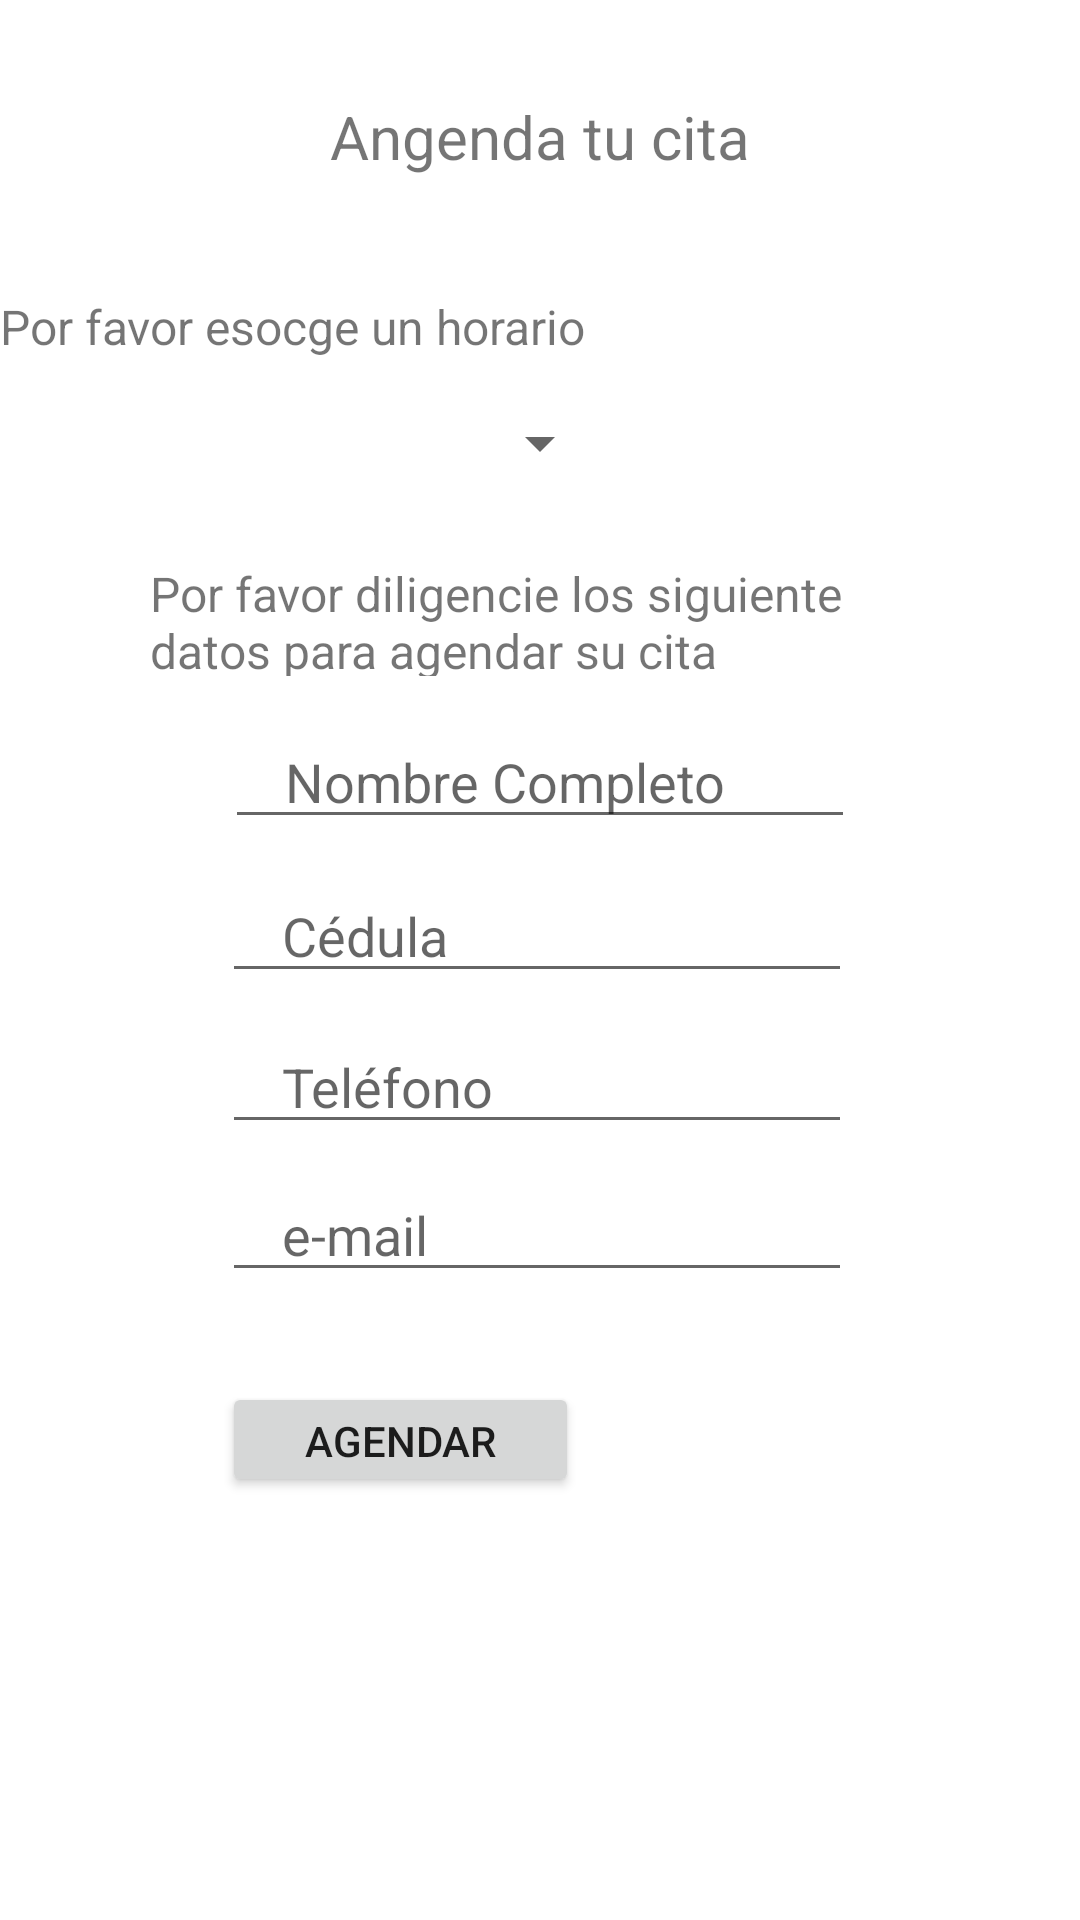

Here is an Android app screen rendered from its layout file. Give the layout XML and the strings, colors and styles it references.
<!-- AndroidManifest.xml: application theme Theme.SinFilas -->
<!-- res/layout/activity_asignar_cita.xml -->
<?xml version="1.0" encoding="utf-8"?>
<androidx.constraintlayout.widget.ConstraintLayout xmlns:android="http://schemas.android.com/apk/res/android"
    xmlns:app="http://schemas.android.com/apk/res-auto"
    xmlns:tools="http://schemas.android.com/tools"
    android:layout_width="match_parent"
    android:layout_height="match_parent"
    tools:context=".AsignarCita">

  <EditText
      android:id="@+id/etCedulaAC"
      android:layout_width="wrap_content"
      android:layout_height="0dp"
      android:layout_marginEnd="1dp"
      android:layout_marginBottom="12dp"
      android:ems="10"
      android:hint="Cédula"
      android:inputType="textPersonName"
      android:paddingLeft="20dp"
      app:layout_constraintBottom_toTopOf="@+id/etTelefonoAC"
      app:layout_constraintEnd_toEndOf="@+id/etNombreCompletoAC"
      app:layout_constraintTop_toBottomOf="@+id/etNombreCompletoAC" />

  <EditText
      android:id="@+id/etTelefonoAC"
      android:layout_width="wrap_content"
      android:layout_height="0dp"
      android:layout_marginBottom="11dp"
      android:ems="10"
      android:hint="Teléfono"
      android:inputType="textPersonName"
      android:paddingLeft="20dp"
      app:layout_constraintBottom_toTopOf="@+id/etEmailAC"
      app:layout_constraintStart_toStartOf="@+id/etCedulaAC"
      app:layout_constraintTop_toBottomOf="@+id/etCedulaAC" />

  <EditText
      android:id="@+id/etEmailAC"
      android:layout_width="wrap_content"
      android:layout_height="0dp"
      android:layout_marginBottom="30dp"
      android:ems="10"
      android:hint="e-mail"
      android:inputType="textPersonName"
      android:paddingLeft="20dp"
      app:layout_constraintBottom_toTopOf="@+id/btAgendar"
      app:layout_constraintStart_toStartOf="@+id/etTelefonoAC"
      app:layout_constraintTop_toBottomOf="@+id/etTelefonoAC" />

  <EditText
      android:id="@+id/etNombreCompletoAC"
      android:layout_width="wrap_content"
      android:layout_height="0dp"
      android:layout_marginBottom="13dp"
      android:ems="10"
      android:hint="Nombre Completo"
      android:inputType="textPersonName"
      android:paddingLeft="20dp"
      app:layout_constraintBottom_toTopOf="@+id/etCedulaAC"
      app:layout_constraintEnd_toEndOf="parent"
      app:layout_constraintStart_toStartOf="parent"
      app:layout_constraintTop_toBottomOf="@+id/textView4" />

  <Spinner
      android:id="@+id/spinner_horarios"
      android:layout_width="wrap_content"
      android:layout_height="0dp"
      android:layout_marginBottom="20dp"
      android:scrollbarSize="6dp"
      app:flow_verticalAlign="center"
      app:flow_verticalStyle="packed"
      app:layout_constraintBottom_toTopOf="@+id/textView4"
      app:layout_constraintEnd_toEndOf="parent"
      app:layout_constraintStart_toStartOf="parent"
      app:layout_constraintTop_toBottomOf="@+id/textView6" />

  <TextView
      android:id="@+id/textView4"
      android:layout_width="0dp"
      android:layout_height="0dp"
      android:layout_marginStart="50dp"
      android:layout_marginEnd="50dp"
      android:layout_marginBottom="16dp"
      android:editable="false"
      android:maxLines="2"
      android:text="Por favor diligencie los siguiente datos para agendar su cita"
      android:textSize="16sp"
      app:autoSizeTextType="none"
      app:layout_constraintBottom_toTopOf="@+id/etNombreCompletoAC"
      app:layout_constraintEnd_toEndOf="parent"
      app:layout_constraintStart_toStartOf="parent"
      app:layout_constraintTop_toBottomOf="@+id/spinner_horarios" />

  <Button
      android:id="@+id/btAgendar"
      android:layout_width="119dp"
      android:layout_height="0dp"
      android:layout_marginBottom="141dp"
      android:onClick="miscitas"
      android:text="Agendar"
      app:layout_constraintBottom_toBottomOf="parent"
      app:layout_constraintStart_toStartOf="@+id/etEmailAC"
      app:layout_constraintTop_toBottomOf="@+id/etEmailAC" />

  <TextView
      android:id="@+id/textView5"
      android:layout_width="wrap_content"
      android:layout_height="wrap_content"
      android:layout_marginTop="32dp"
      android:layout_marginBottom="39dp"
      android:text="Angenda tu cita"
      android:textSize="20sp"
      app:layout_constraintBottom_toTopOf="@+id/textView6"
      app:layout_constraintEnd_toEndOf="parent"
      app:layout_constraintStart_toStartOf="parent"
      app:layout_constraintTop_toTopOf="parent" />

  <TextView
      android:id="@+id/textView6"
      android:layout_width="0dp"
      android:layout_height="wrap_content"
      android:layout_marginBottom="9dp"
      android:text="Por favor esocge un horario"
      android:textSize="16sp"
      app:layout_constraintBottom_toTopOf="@+id/spinner_horarios"
      app:layout_constraintEnd_toEndOf="parent"
      app:layout_constraintStart_toStartOf="parent"
      app:layout_constraintTop_toBottomOf="@+id/textView5" />
</androidx.constraintlayout.widget.ConstraintLayout>
<!-- resources referenced by this layout -->
<resources>
  <style name="Theme.SinFilas" parent="Theme.MaterialComponents.DayNight.DarkActionBar">
          
          <item name="colorPrimary">@color/purple_500</item>
          <item name="colorPrimaryVariant">@color/purple_700</item>
          <item name="colorOnPrimary">@color/white</item>
          
          <item name="colorSecondary">@color/teal_200</item>
          <item name="colorSecondaryVariant">@color/teal_700</item>
          <item name="colorOnSecondary">@color/black</item>
          
          <item name="android:statusBarColor" tools:targetApi="l">?attr/colorPrimaryVariant</item>
          
      </style>
  <color name="purple_500">#1485a4</color>
  <color name="purple_700">#DF6944</color>
  <color name="white">#FAFAFA</color>
  <color name="teal_200">#FF03DAC5</color>
  <color name="teal_700">#FF018786</color>
  <color name="black">#FF000000</color>
</resources>
